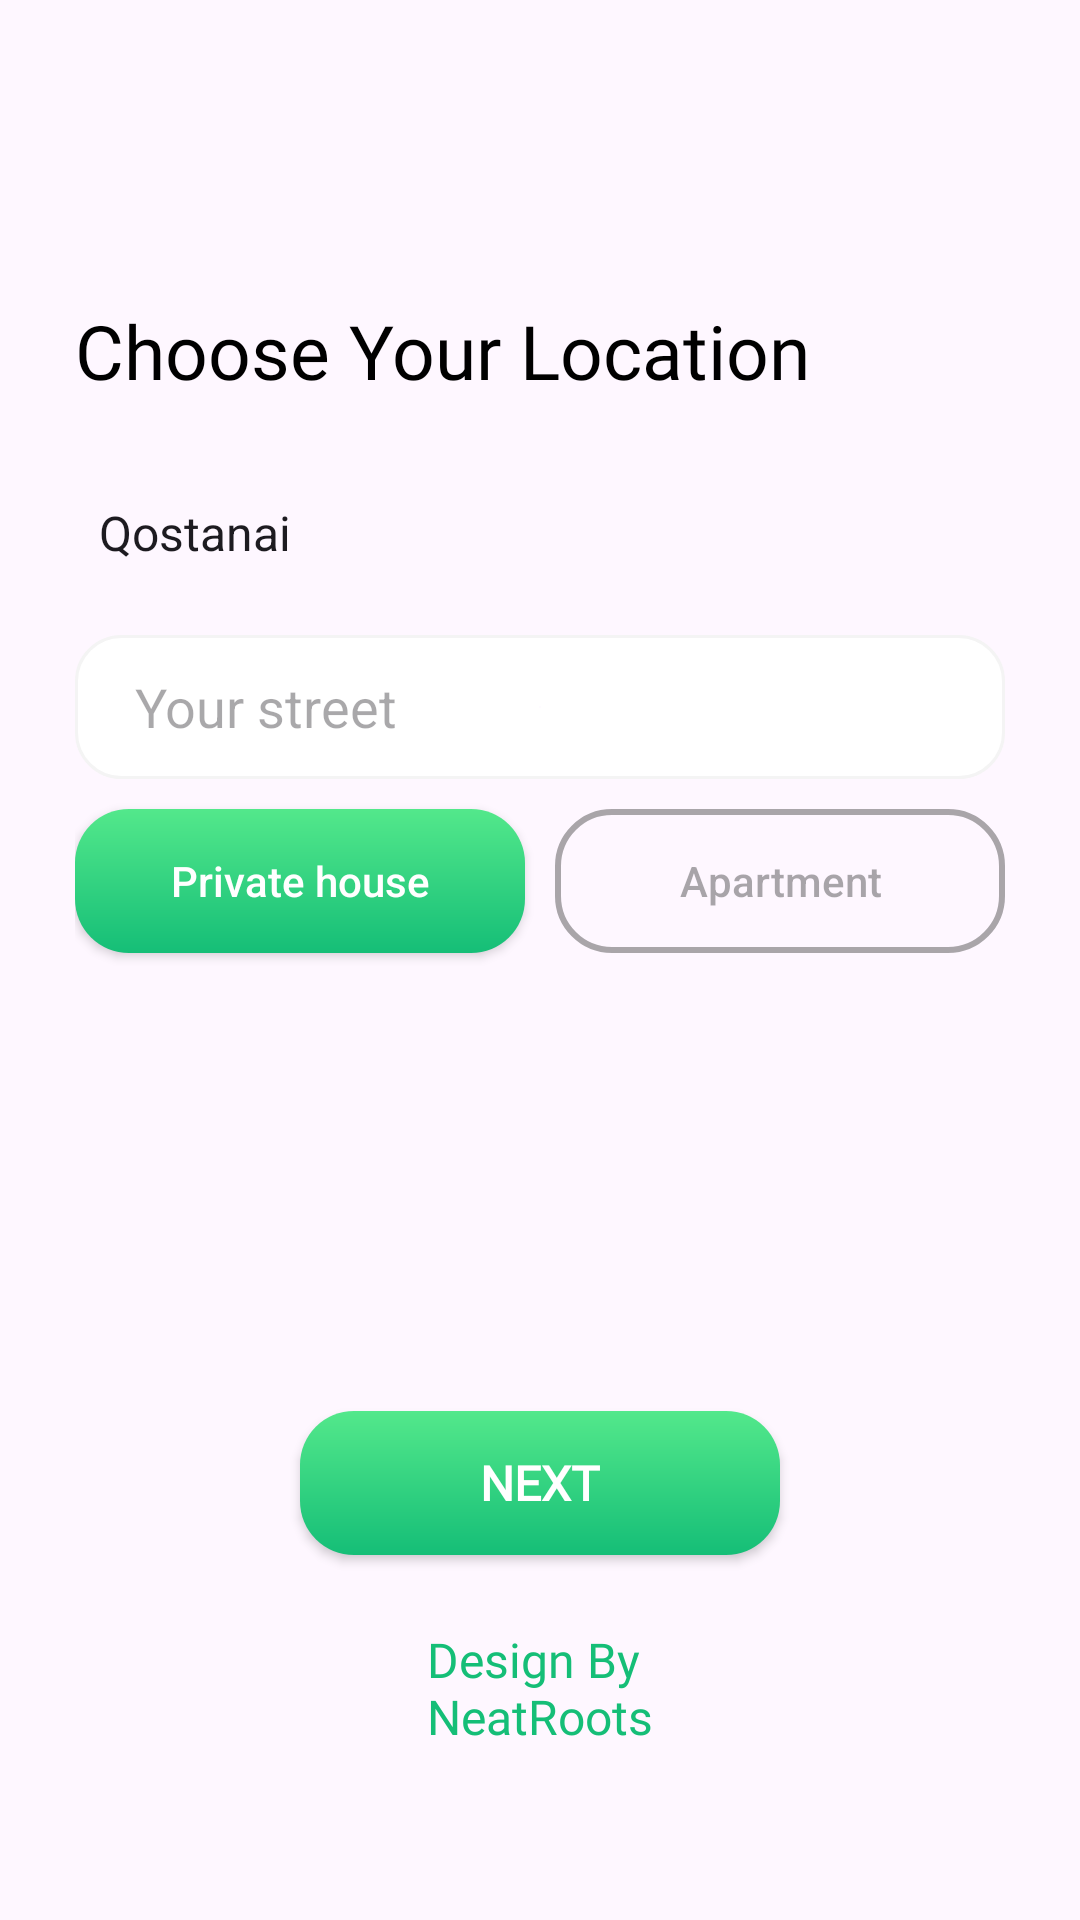

The Android layout XML behind this screen, and the referenced resources:
<!-- AndroidManifest.xml: application theme Theme.FoodDelivery -->
<!-- res/layout/activity_choose_location.xml -->
<?xml version="1.0" encoding="utf-8"?>
<androidx.core.widget.NestedScrollView xmlns:android="http://schemas.android.com/apk/res/android"
    xmlns:app="http://schemas.android.com/apk/res-auto"
    android:layout_width="match_parent"
    android:layout_height="match_parent"
    android:scrollbars="vertical"
    android:fillViewport="true">

    <androidx.constraintlayout.widget.ConstraintLayout
        android:layout_width="match_parent"
        android:layout_height="match_parent"
        android:padding="25dp">

        <TextView
            android:id="@+id/tv_choose_location"
            android:layout_width="wrap_content"
            android:layout_height="wrap_content"
            android:text="@string/choose_ocation"
            android:textColor="@color/black"
            android:textSize="25sp"
            android:fontFamily="@font/yeonsung"
            android:layout_marginTop="75dp"
            app:layout_constraintStart_toStartOf="parent"
            app:layout_constraintTop_toTopOf="parent" />

        <androidx.constraintlayout.widget.ConstraintLayout
            android:layout_width="match_parent"
            android:layout_height="0dp"
            app:layout_constraintStart_toStartOf="parent"
            app:layout_constraintEnd_toEndOf="parent"
            app:layout_constraintTop_toBottomOf="@id/spinner_of_cities"
            app:layout_constraintBottom_toTopOf="@id/author"
            android:paddingTop="10dp">

            <androidx.appcompat.widget.AppCompatEditText
                android:id="@+id/street_of_user"
                android:layout_width="match_parent"
                android:layout_height="48dp"
                android:background="@drawable/edit_text_back"
                android:hint="@string/your_street"
                android:paddingStart="20dp"
                android:inputType="text"
                app:layout_constraintStart_toStartOf="parent"
                app:layout_constraintTop_toTopOf="parent"/>

            <androidx.appcompat.widget.AppCompatButton
                android:id="@+id/btn_private_house"
                android:layout_width="0dp"
                android:layout_height="wrap_content"
                app:layout_constraintHorizontal_bias="0.5"
                app:layout_constraintEnd_toStartOf="@id/space"
                app:layout_constraintStart_toStartOf="parent"
                app:layout_constraintTop_toBottomOf="@id/street_of_user"
                android:padding="10dp"
                android:layout_marginEnd="5dp"
                android:text="@string/private_house"
                android:textColor="@color/white"
                android:textAllCaps="false"
                android:background="@drawable/btn_gradient"
                android:layout_marginTop="10dp"/>

            <Space
                android:id="@+id/space"
                android:layout_width="wrap_content"
                android:layout_height="wrap_content"
                app:layout_constraintTop_toTopOf="parent"
                app:layout_constraintStart_toStartOf="parent"
                app:layout_constraintEnd_toEndOf="parent"
                app:layout_constraintBottom_toBottomOf="parent"/>

            <androidx.appcompat.widget.AppCompatButton
                android:id="@+id/btn_apartment"
                android:layout_width="0dp"
                android:layout_height="wrap_content"
                app:layout_constraintHorizontal_bias="0.5"
                app:layout_constraintStart_toEndOf="@id/space"
                app:layout_constraintEnd_toEndOf="parent"
                app:layout_constraintTop_toBottomOf="@id/street_of_user"
                android:padding="10dp"
                android:layout_marginStart="5dp"
                android:text="@string/apartment"
                android:textColor="@color/grey"
                android:textAllCaps="false"
                android:background="@drawable/btn_white"
                android:layout_marginTop="10dp"/>

            <androidx.appcompat.widget.AppCompatEditText
                android:id="@+id/editText_apartment_of_user"
                android:layout_width="match_parent"
                android:layout_height="48dp"
                android:visibility="gone"
                android:background="@drawable/edit_text_back"
                android:layout_marginTop="10dp"
                android:inputType="number"
                android:hint="@string/your_apartment"
                android:paddingStart="20dp"
                app:layout_constraintStart_toStartOf="parent"
                app:layout_constraintEnd_toEndOf="parent"
                app:layout_constraintTop_toBottomOf="@id/btn_private_house" />

            <androidx.appcompat.widget.AppCompatButton
                android:id="@+id/btn_start_delivery"
                android:layout_width="160dp"
                android:layout_height="48dp"
                android:text="@string/next"
                android:textStyle="bold"
                android:textColor="@color/white"
                android:fontFamily="@font/yeonsung"
                android:textSize="16sp"
                android:background="@drawable/btn_gradient"
                app:layout_constraintStart_toStartOf="parent"
                app:layout_constraintEnd_toEndOf="parent"
                app:layout_constraintBottom_toBottomOf="parent"
                android:layout_marginBottom="24dp"/>

            <ProgressBar
                android:id="@+id/progress_bar_add_location"
                android:layout_width="wrap_content"
                android:layout_height="wrap_content"
                app:layout_constraintStart_toStartOf="@id/btn_start_delivery"
                app:layout_constraintEnd_toEndOf="@id/btn_start_delivery"
                app:layout_constraintTop_toTopOf="@id/btn_start_delivery"
                android:visibility="gone" />

        </androidx.constraintlayout.widget.ConstraintLayout>

        <Spinner
            android:id="@+id/spinner_of_cities"
            android:layout_width="match_parent"
            android:layout_height="wrap_content"
            android:minHeight="48dp"
            android:entries="@array/cities_of_Kazakhstan"
            android:spinnerMode="dialog"
            style="@style/spinner_style"
            android:layout_marginTop="20dp"
            app:layout_constraintStart_toStartOf="parent"
            app:layout_constraintEnd_toEndOf="parent"
            app:layout_constraintTop_toBottomOf="@id/tv_choose_location" />

        <TextView
            android:id="@+id/author"
            android:layout_width="wrap_content"
            android:layout_height="wrap_content"
            android:text="@string/author"
            android:fontFamily="@font/yeonsung"
            android:textSize="16sp"
            android:textColor="@color/greenEnd"
            app:layout_constraintBottom_toBottomOf="parent"
            app:layout_constraintStart_toStartOf="parent"
            app:layout_constraintEnd_toEndOf="parent"
            android:layout_marginBottom="32dp" />

    </androidx.constraintlayout.widget.ConstraintLayout>

</androidx.core.widget.NestedScrollView>
<!-- resources referenced by this layout -->
<resources>
  <string-array name="cities_of_Kazakhstan">
          <item>Qostanai</item>
          <item>Astana</item>
      </string-array>
  <color name="black">#FF000000</color>
  <color name="greenEnd">#15BE77</color>
  <color name="grey">#703B3B3B</color>
  <color name="white">#FFFFFFFF</color>
  <!-- drawable btn_gradient (drawable) -->
  <?xml version="1.0" encoding="utf-8"?>
  <shape xmlns:android="http://schemas.android.com/apk/res/android">
      <corners
          android:radius ="18dp">
      </corners>
      <gradient
          android:startColor="@color/greenStart"
          android:endColor="@color/greenEnd"
          android:angle="270">
      </gradient>
  </shape>
  <!-- drawable btn_white (drawable) -->
  <?xml version="1.0" encoding="utf-8"?>
  <shape xmlns:android="http://schemas.android.com/apk/res/android">
      <corners
          android:radius ="18dp">
      </corners>
      <stroke android:width="2dp"
          android:color="@color/grey">
      </stroke>
  </shape>
  <!-- drawable edit_text_back (drawable) -->
  <?xml version="1.0" encoding="utf-8"?>
  <shape xmlns:android="http://schemas.android.com/apk/res/android">
      <corners
          android:radius="15dp"/>
      <stroke
          android:width="1dp"
          android:color="@color/whiteNasty" />
      <gradient
          android:endColor="@color/white"
          android:type="radial">
      </gradient>
      <padding
          android:bottom="0dp"
          android:left="0dp"
          android:right="0dp"
          android:top="0dp" />
  
  </shape>
  <string name="apartment">Apartment</string>
  <string name="author">Design By\nNeatRoots</string>
  <string name="choose_ocation">Choose Your Location</string>
  <string name="next">Next</string>
  <string name="private_house">Private house</string>
  <string name="your_apartment">Your apartment</string>
  <string name="your_street">Your street</string>
  <style name="spinner_style">
          <item name="android:background">@drawable/spinner_</item>
          <item name="android:paddingEnd">4dp</item>
          <item name="android:popupBackground">#DFFFFFFF</item>
      </style>
  <style name="Theme.FoodDelivery" parent="Base.Theme.FoodDelivery" />
  <color name="greenStart">#53E88B</color>
  <color name="whiteNasty">#F4F4F4</color>
  <!-- drawable spinner_ (drawable) -->
  <?xml version="1.0" encoding="utf-8"?>
  <selector xmlns:android="http://schemas.android.com/apk/res/android">
  
      <item>
          <layer-list>
  
              <item>
  
                  <shape>
  
                      <stroke android:width="1dp" android:color="@color/whiteNasty"/>
                      <corners android:radius="15dp" />
                      <padding android:right="20dp" android:left="10dp" />
                  </shape>
  
              </item>
  
              <item>
                  <bitmap android:gravity="center|right" android:src="@drawable/arrow_down" />
              </item>
          </layer-list>
      </item>
  </selector>
  <style name="Base.Theme.FoodDelivery" parent="Theme.Material3.DayNight.NoActionBar">
          <item name="colorPrimary">@color/greenEnd</item>
      </style>
</resources>
